Labelled photos from "GAN-Autoencoder", an image-classification folder in vandanamonappa07/GAN-Autoencoder. The possible labels are: non-tumor, non-viable tumor, tumor, viable, viable non-viable.

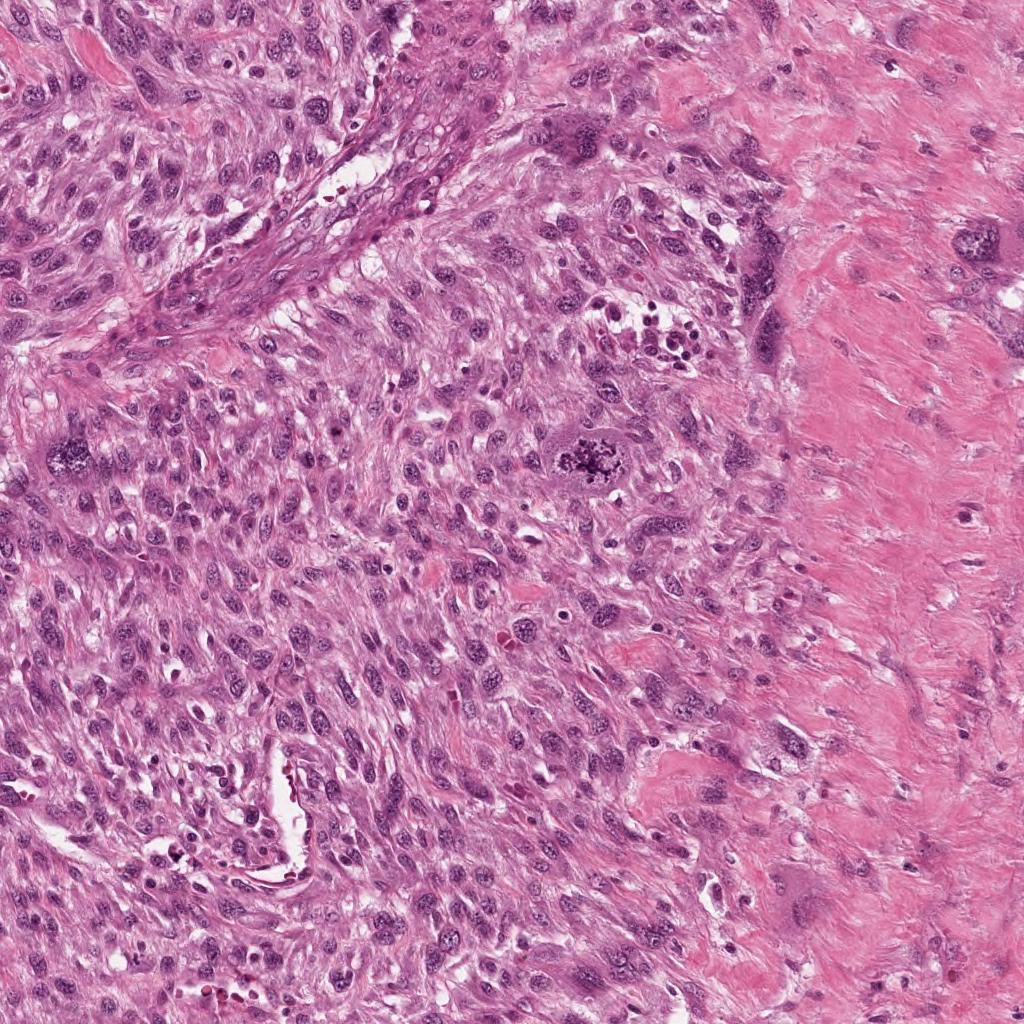
Label: viable

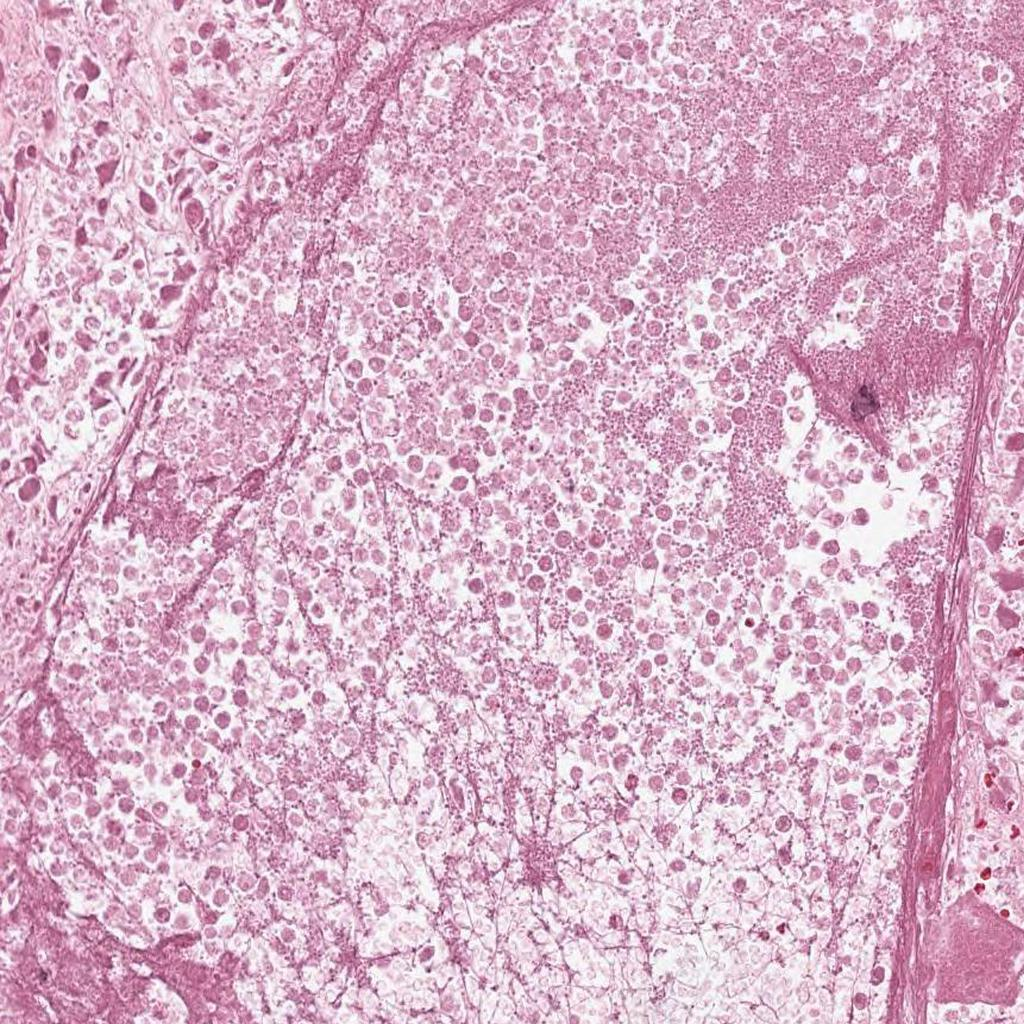
Label: non-viable tumor

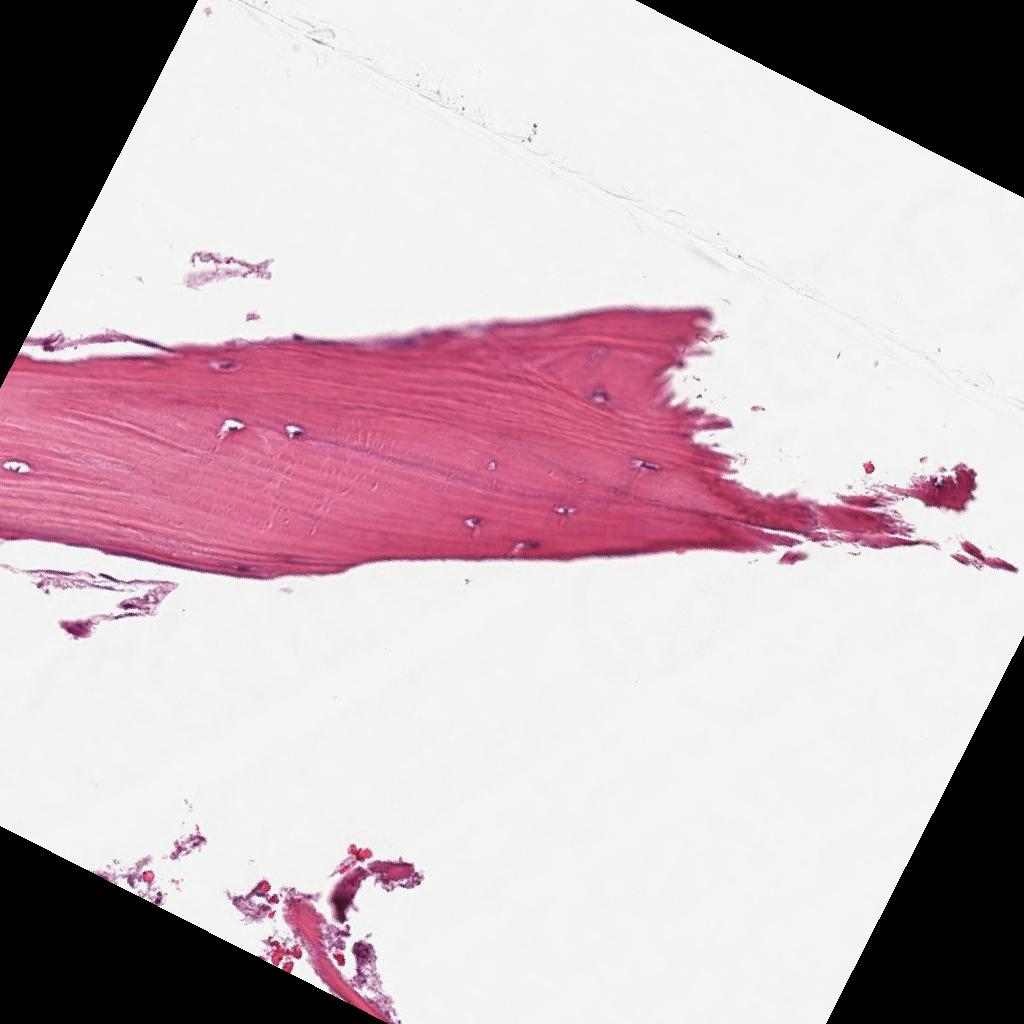
Label: non-tumor

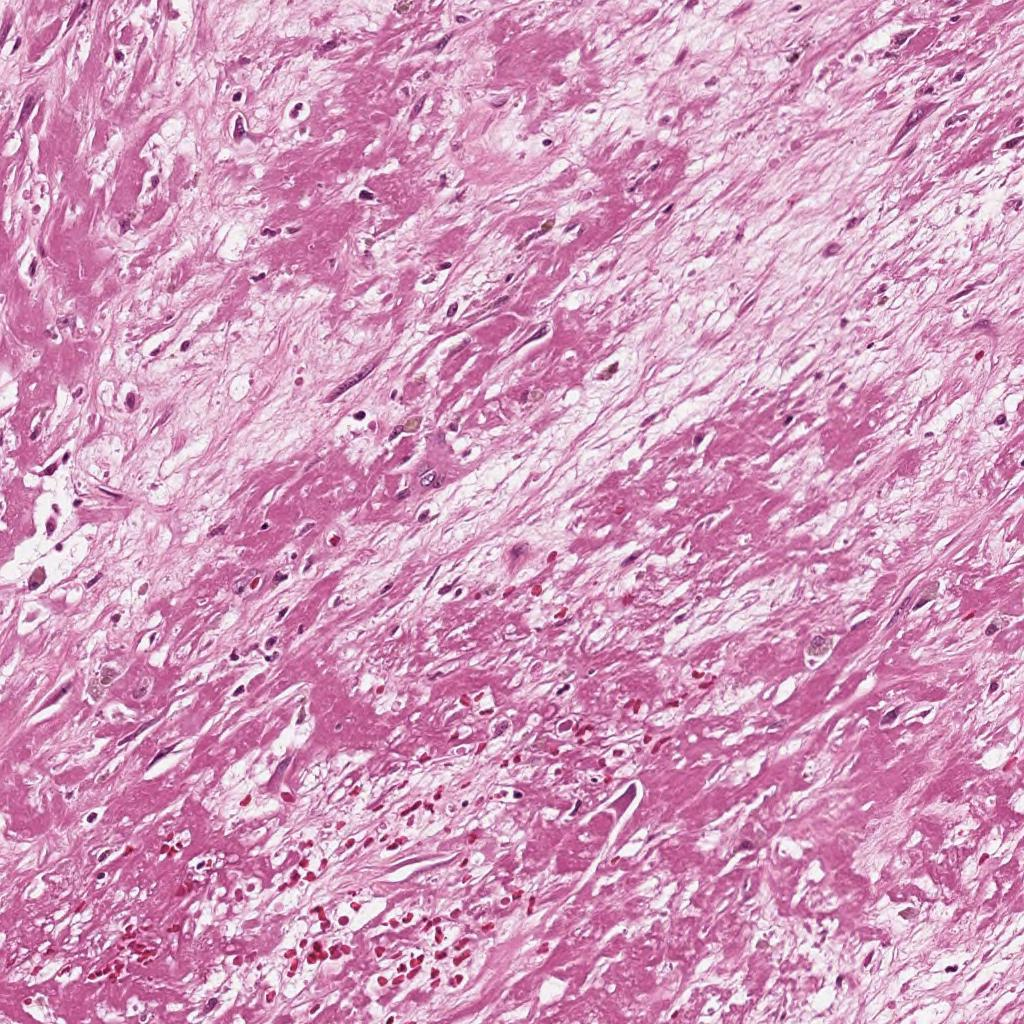
Label: non-viable tumor

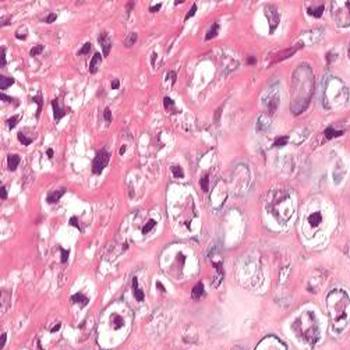
Label: tumor

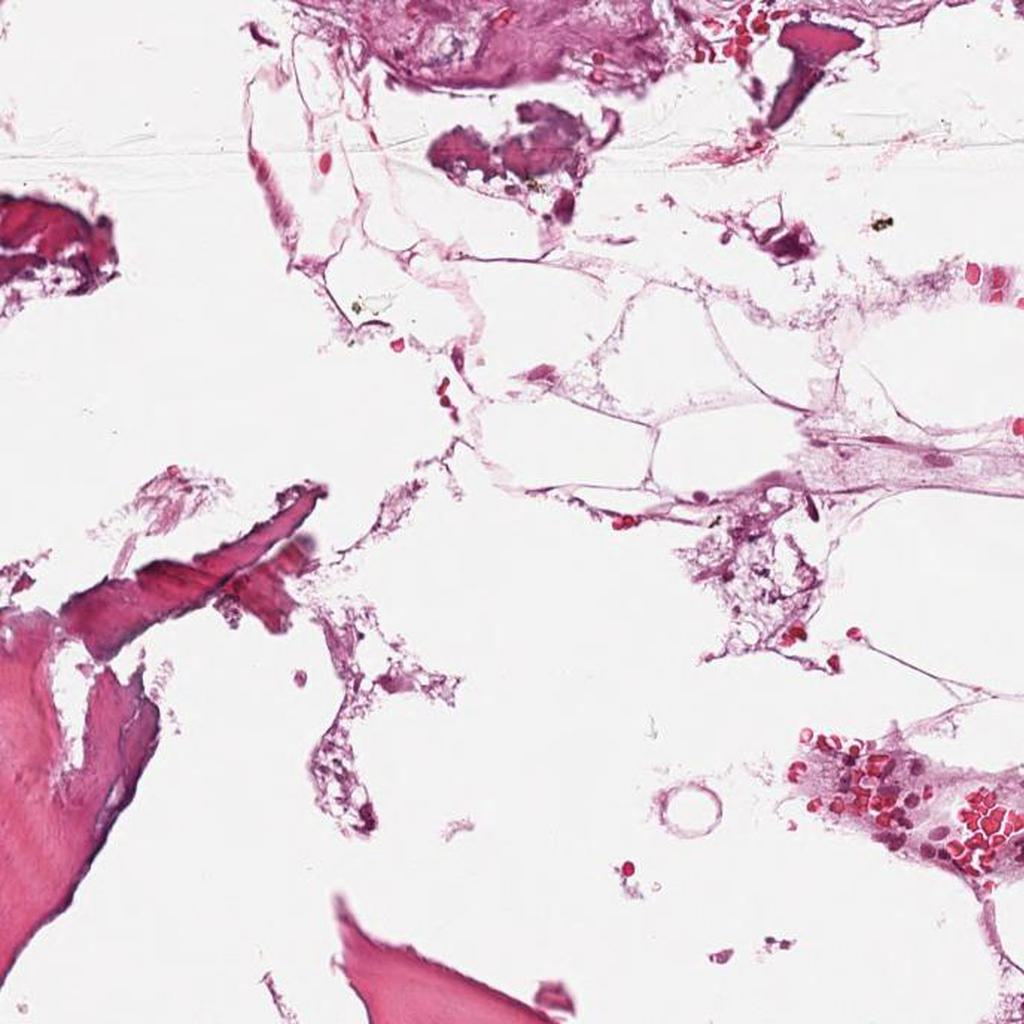
Label: non-tumor
